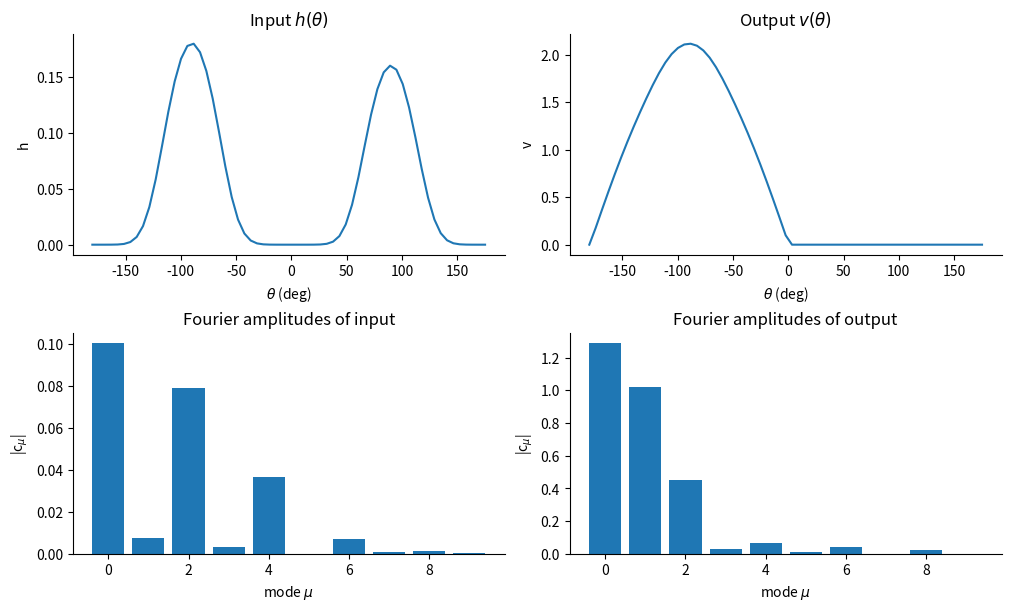
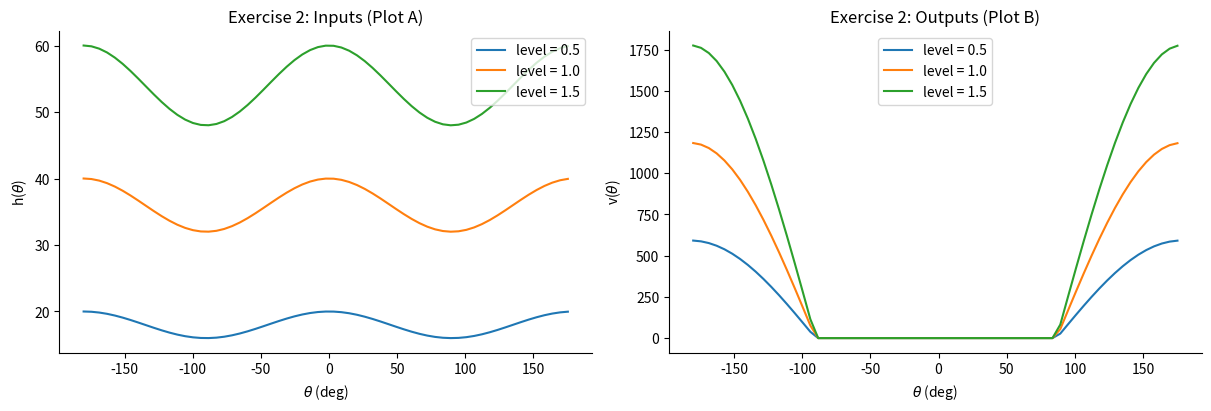

The matplotlib source for these figures, in order:

import numpy as np
import matplotlib.pyplot as plt

# Use a simple style for plots
plt.rcParams.update({
    "figure.figsize": (6, 4),
    "axes.spines.top": False,
    "axes.spines.right": False
})

# Angle grid and connectivity kernel (shared by all exercises)
dth = 0.1
ths = np.arange(-np.pi, np.pi, dth)  # angles in radians
lbd1 = 1.9

# Cosine connectivity kernel M_{ij} = cos(theta_i - theta_j)
M = np.cos(ths[:, None] - ths[None, :])



def run_recurrent(h, lbd1=1.9, dth=0.1, dt=0.01, tol=1e-8, max_iter=100000):
    """Iterate the rectifying recurrent network to steady state.

    tau_r is set to 1, so the dynamics are:
        dv/dt = -v + [h + (lbd1/pi) * ∫ cos(theta - theta') v(theta') dtheta']_+
    """
    v = np.zeros_like(h)
    err = np.inf
    itn = 0

    while err > tol and itn < max_iter:
        x = h + (lbd1 * dth / np.pi) * (M @ v)
        x = np.maximum(x, 0.0)
        dv = x - v
        v = v + dt * dv
        err = np.linalg.norm(dv)
        itn += 1

    print(f"converged in {itn} steps, err = {err:.2e}")
    return v


def fourier_amplitudes(x, max_mode=9):
    """Compute |Fourier coefficient| for modes 0..max_mode on the circle."""
    amps = []
    for mu in range(max_mode + 1):
        c = np.sum(np.cos(mu * ths) * x) * dth / np.pi
        s = np.sum(np.sin(mu * ths) * x) * dth / np.pi
        amps.append(np.sqrt(c**2 + s**2))
    return np.array(amps)



# Exercise 1: two-bump input and winner-takes-all behavior

# Generate input h(theta) as specified
h0 = np.cos(ths + np.pi / 2.0) - 0.8
h0[h0 < 0] = 0.0

h1 = np.cos(ths - np.pi / 2.0) - 0.82
h1[h1 < 0] = 0.0

h = h0 + h1

# Smoothing filter
k = np.exp(-np.linspace(-10, 10, int(2 // dth))**2 / 10.0)
k /= np.sum(k)
h = np.convolve(h, k, mode="same")

# Run recurrent network
v = run_recurrent(h, lbd1=lbd1, dth=dth)

# Angles in degrees for plotting
deg = ths * 180.0 / np.pi

# Plot input/output and their Fourier amplitudes (similar to Slide 20)
fig, axes = plt.subplots(2, 2, figsize=(10, 6), constrained_layout=True)

axes[0, 0].plot(deg, h)
axes[0, 0].set_title("Input $h(\\theta)$")
axes[0, 0].set_xlabel("$\\theta$ (deg)")
axes[0, 0].set_ylabel("h")

axes[0, 1].plot(deg, v)
axes[0, 1].set_title("Output $v(\\theta)$")
axes[0, 1].set_xlabel("$\\theta$ (deg)")
axes[0, 1].set_ylabel("v")

modes = np.arange(10)
amp_h = fourier_amplitudes(h, max_mode=9)
amp_v = fourier_amplitudes(v, max_mode=9)

axes[1, 0].bar(modes, amp_h)
axes[1, 0].set_title("Fourier amplitudes of input")
axes[1, 0].set_xlabel("mode $\\mu$")
axes[1, 0].set_ylabel("|c$_{\\mu}$|")

axes[1, 1].bar(modes, amp_v)
axes[1, 1].set_title("Fourier amplitudes of output")
axes[1, 1].set_xlabel("mode $\\mu$")
axes[1, 1].set_ylabel("|c$_{\\mu}$|")

plt.show()



# Exercise 2: gain modulation with different offset levels

def make_input_with_offset(level, A=40.0, eps=0.1):
    """Construct an input with the same shape but different offset (contrast-like level)."""
    # Shape is (1 - eps) + eps * cos(2 theta); level scales both baseline and peak
    return A * level * (1.0 - eps + eps * np.cos(2.0 * ths))

levels = [0.5, 1.0, 1.5]  # three different offset/contrast levels
inputs = [make_input_with_offset(c) for c in levels]
outputs = [run_recurrent(h_in, lbd1=lbd1, dth=dth) for h_in in inputs]

deg = ths * 180.0 / np.pi

fig, axes = plt.subplots(1, 2, figsize=(12, 4), constrained_layout=True)

# Plot A: three inputs
for h_in, c in zip(inputs, levels):
    axes[0].plot(deg, h_in, label=f"level = {c}")
axes[0].set_title("Exercise 2: Inputs (Plot A)")
axes[0].set_xlabel("$\\theta$ (deg)")
axes[0].set_ylabel("h($\\theta$)")
axes[0].legend()

# Plot B: corresponding outputs
for v_out, c in zip(outputs, levels):
    axes[1].plot(deg, v_out, label=f"level = {c}")
axes[1].set_title("Exercise 2: Outputs (Plot B)")
axes[1].set_xlabel("$\\theta$ (deg)")
axes[1].set_ylabel("v($\\theta$)")
axes[1].legend()

plt.show()

# Quick check of gain modulation: print peak outputs
for c, v_out in zip(levels, outputs):
    print(f"level {c}: max v(theta) = {v_out.max():.3f}")
